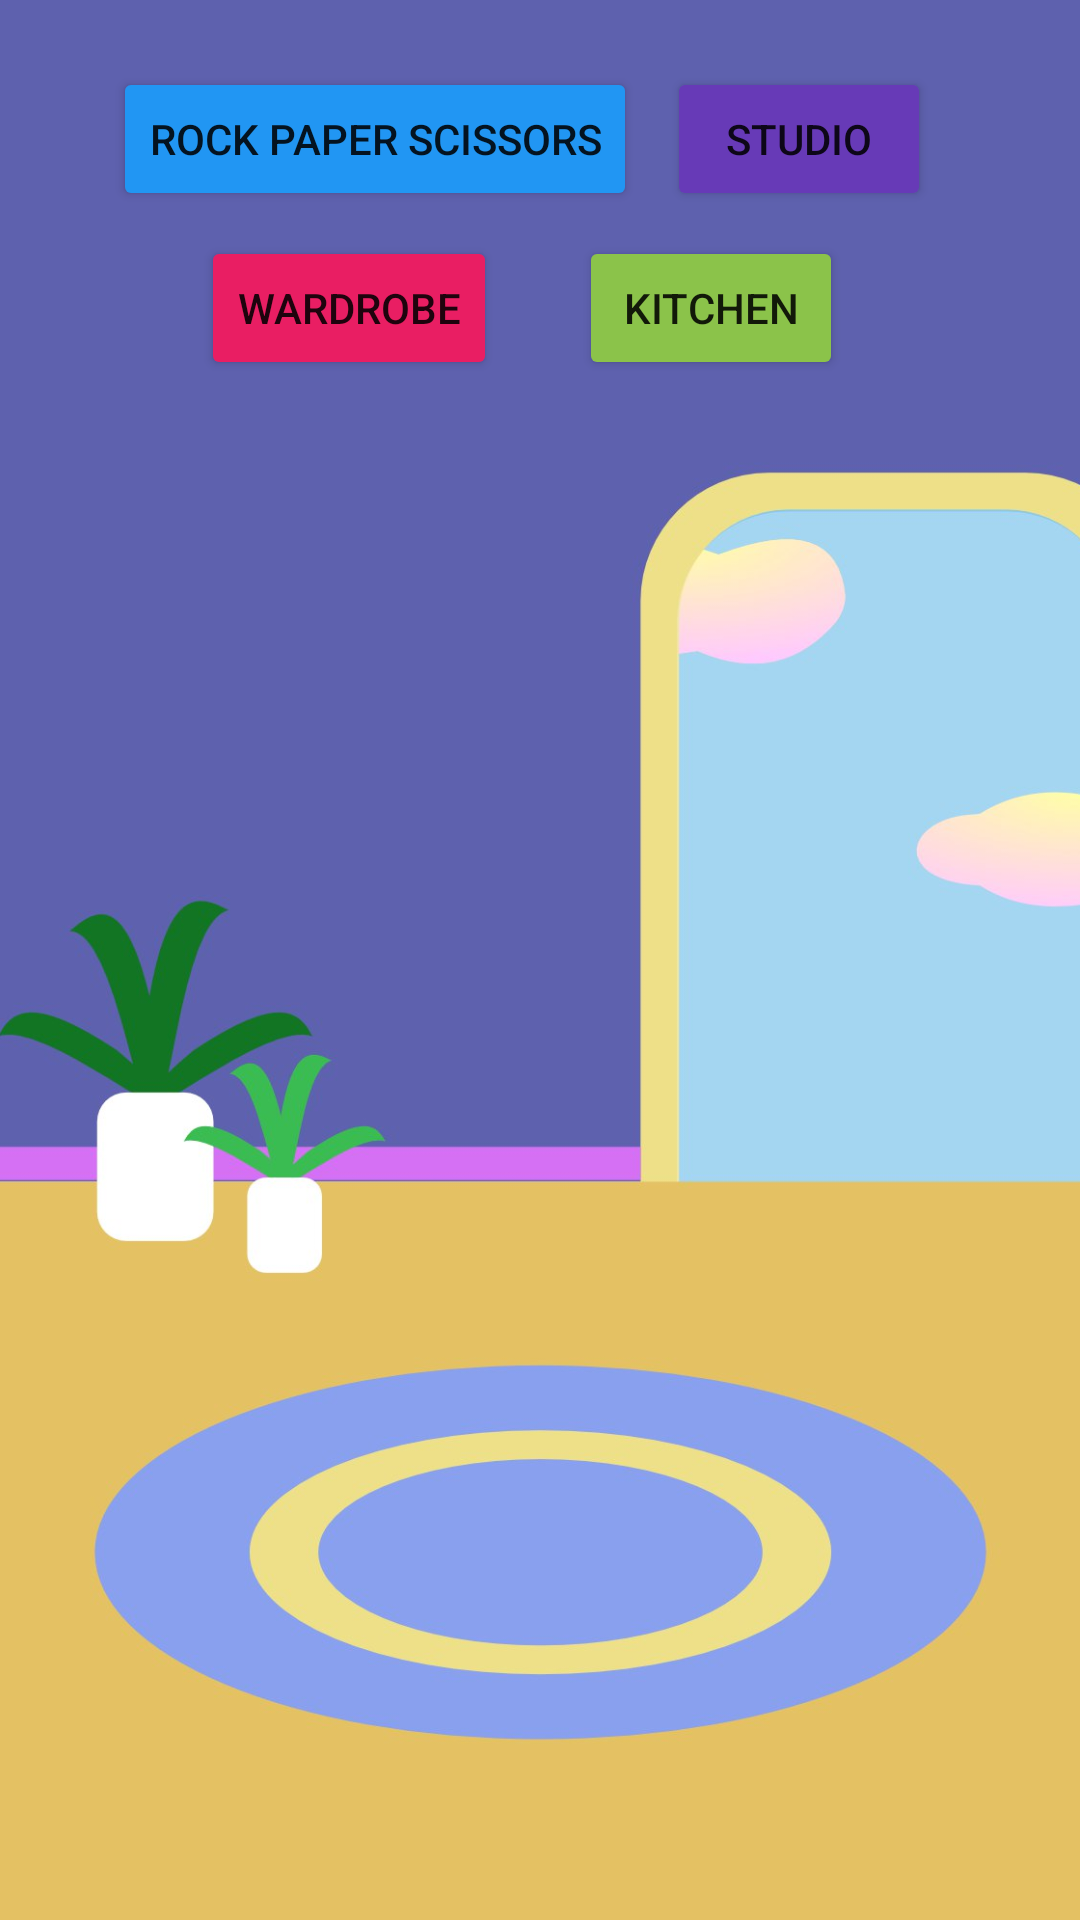

Here is an Android app screen rendered from its layout file. Give the layout XML and the strings, colors and styles it references.
<!-- AndroidManifest.xml: application theme Theme.TamagotchiApp -->
<!-- res/layout/activity_third.xml -->
<?xml version="1.0" encoding="utf-8"?>
<androidx.constraintlayout.widget.ConstraintLayout xmlns:android="http://schemas.android.com/apk/res/android"
    xmlns:app="http://schemas.android.com/apk/res-auto"
    xmlns:tools="http://schemas.android.com/tools"
    android:layout_width="match_parent"
    android:layout_height="match_parent"
    tools:context=".ThirdActivity">

    <ImageView
        android:id="@+id/imageView2"
        android:layout_width="wrap_content"
        android:layout_height="wrap_content"
        android:adjustViewBounds="false"
        android:scaleType="centerCrop"
        app:layout_constraintBottom_toBottomOf="parent"
        app:layout_constraintEnd_toEndOf="parent"
        app:layout_constraintHorizontal_bias="0.0"
        app:layout_constraintStart_toStartOf="parent"
        app:layout_constraintTop_toTopOf="parent"
        app:layout_constraintVertical_bias="1.0"
        app:srcCompat="@drawable/livingroom" />

    <Button
        android:id="@+id/btnChangeClothes"
        android:layout_width="wrap_content"
        android:layout_height="wrap_content"
        android:text="wardrobe"
        app:backgroundTint="#E91E63"
        app:layout_constraintBottom_toBottomOf="parent"
        app:layout_constraintEnd_toEndOf="parent"
        app:layout_constraintHorizontal_bias="0.257"
        app:layout_constraintStart_toStartOf="parent"
        app:layout_constraintTop_toTopOf="parent"
        app:layout_constraintVertical_bias="0.133" />

    <Button
        android:id="@+id/btnRockPaperScissors"
        android:layout_width="wrap_content"
        android:layout_height="wrap_content"
        android:text="rock paper scissors"
        app:backgroundTint="#2196F3"
        app:layout_constraintBottom_toBottomOf="parent"
        app:layout_constraintEnd_toEndOf="parent"
        app:layout_constraintHorizontal_bias="0.204"
        app:layout_constraintStart_toStartOf="parent"
        app:layout_constraintTop_toTopOf="parent"
        app:layout_constraintVertical_bias="0.038" />

    <Button
        android:id="@+id/btnTimer"
        android:layout_width="wrap_content"
        android:layout_height="wrap_content"
        android:text="studio"
        app:backgroundTint="#673AB7"
        app:layout_constraintBottom_toBottomOf="parent"
        app:layout_constraintEnd_toEndOf="parent"
        app:layout_constraintHorizontal_bias="0.817"
        app:layout_constraintStart_toStartOf="parent"
        app:layout_constraintTop_toTopOf="parent"
        app:layout_constraintVertical_bias="0.038" />

    <Button
        android:id="@+id/btnEatFood"
        android:layout_width="wrap_content"
        android:layout_height="wrap_content"
        android:text="kitchen"
        app:backgroundTint="#8BC34A"
        app:layout_constraintBottom_toBottomOf="parent"
        app:layout_constraintEnd_toEndOf="parent"
        app:layout_constraintHorizontal_bias="0.71"
        app:layout_constraintStart_toStartOf="parent"
        app:layout_constraintTop_toTopOf="parent"
        app:layout_constraintVertical_bias="0.133" />

    <TextView
        android:id="@+id/txtWarningFood"
        android:layout_width="wrap_content"
        android:layout_height="wrap_content"
        android:background="#00C35DD5"
        android:textColor="#000000"
        android:textSize="18sp"
        android:textStyle="italic"
        android:visibility="invisible"
        app:layout_constraintBottom_toBottomOf="parent"
        app:layout_constraintEnd_toEndOf="parent"
        app:layout_constraintHorizontal_bias="0.498"
        app:layout_constraintStart_toStartOf="parent"
        app:layout_constraintTop_toTopOf="parent"
        app:layout_constraintVertical_bias="0.96" />

    <ImageView
        android:id="@+id/imgTamagotchi"
        android:layout_width="355dp"
        android:layout_height="373dp"
        app:layout_constraintBottom_toBottomOf="parent"
        app:layout_constraintEnd_toEndOf="parent"
        app:layout_constraintStart_toStartOf="parent"
        app:layout_constraintTop_toTopOf="parent"
        app:layout_constraintVertical_bias="0.681"
        app:srcCompat="@drawable/tamagotchi" />

</androidx.constraintlayout.widget.ConstraintLayout>
<!-- resources referenced by this layout -->
<resources>
  <!-- drawable livingroom: jpg bitmap (drawable, 54367 bytes) -->
  <style name="Theme.TamagotchiApp" parent="Theme.MaterialComponents.DayNight.DarkActionBar">
          
          <item name="colorPrimary">@color/purple_500</item>
          <item name="colorPrimaryVariant">@color/purple_700</item>
          <item name="colorOnPrimary">@color/white</item>
          
          <item name="colorSecondary">@color/teal_200</item>
          <item name="colorSecondaryVariant">@color/teal_700</item>
          <item name="colorOnSecondary">@color/black</item>
          
          <item name="android:statusBarColor" tools:targetApi="l">?attr/colorPrimaryVariant</item>
          
      </style>
  <!-- not gathered from this repository: default colours our renderer supplied (Android Studio template values) -->
  <color name="purple_500">#FF6200EE</color>
  <color name="purple_700">#FF3700B3</color>
  <color name="teal_200">#FF03DAC5</color>
  <color name="teal_700">#FF018786</color>
  <color name="black">#FF000000</color>
  <color name="white">#FFFFFFFF</color>
</resources>
